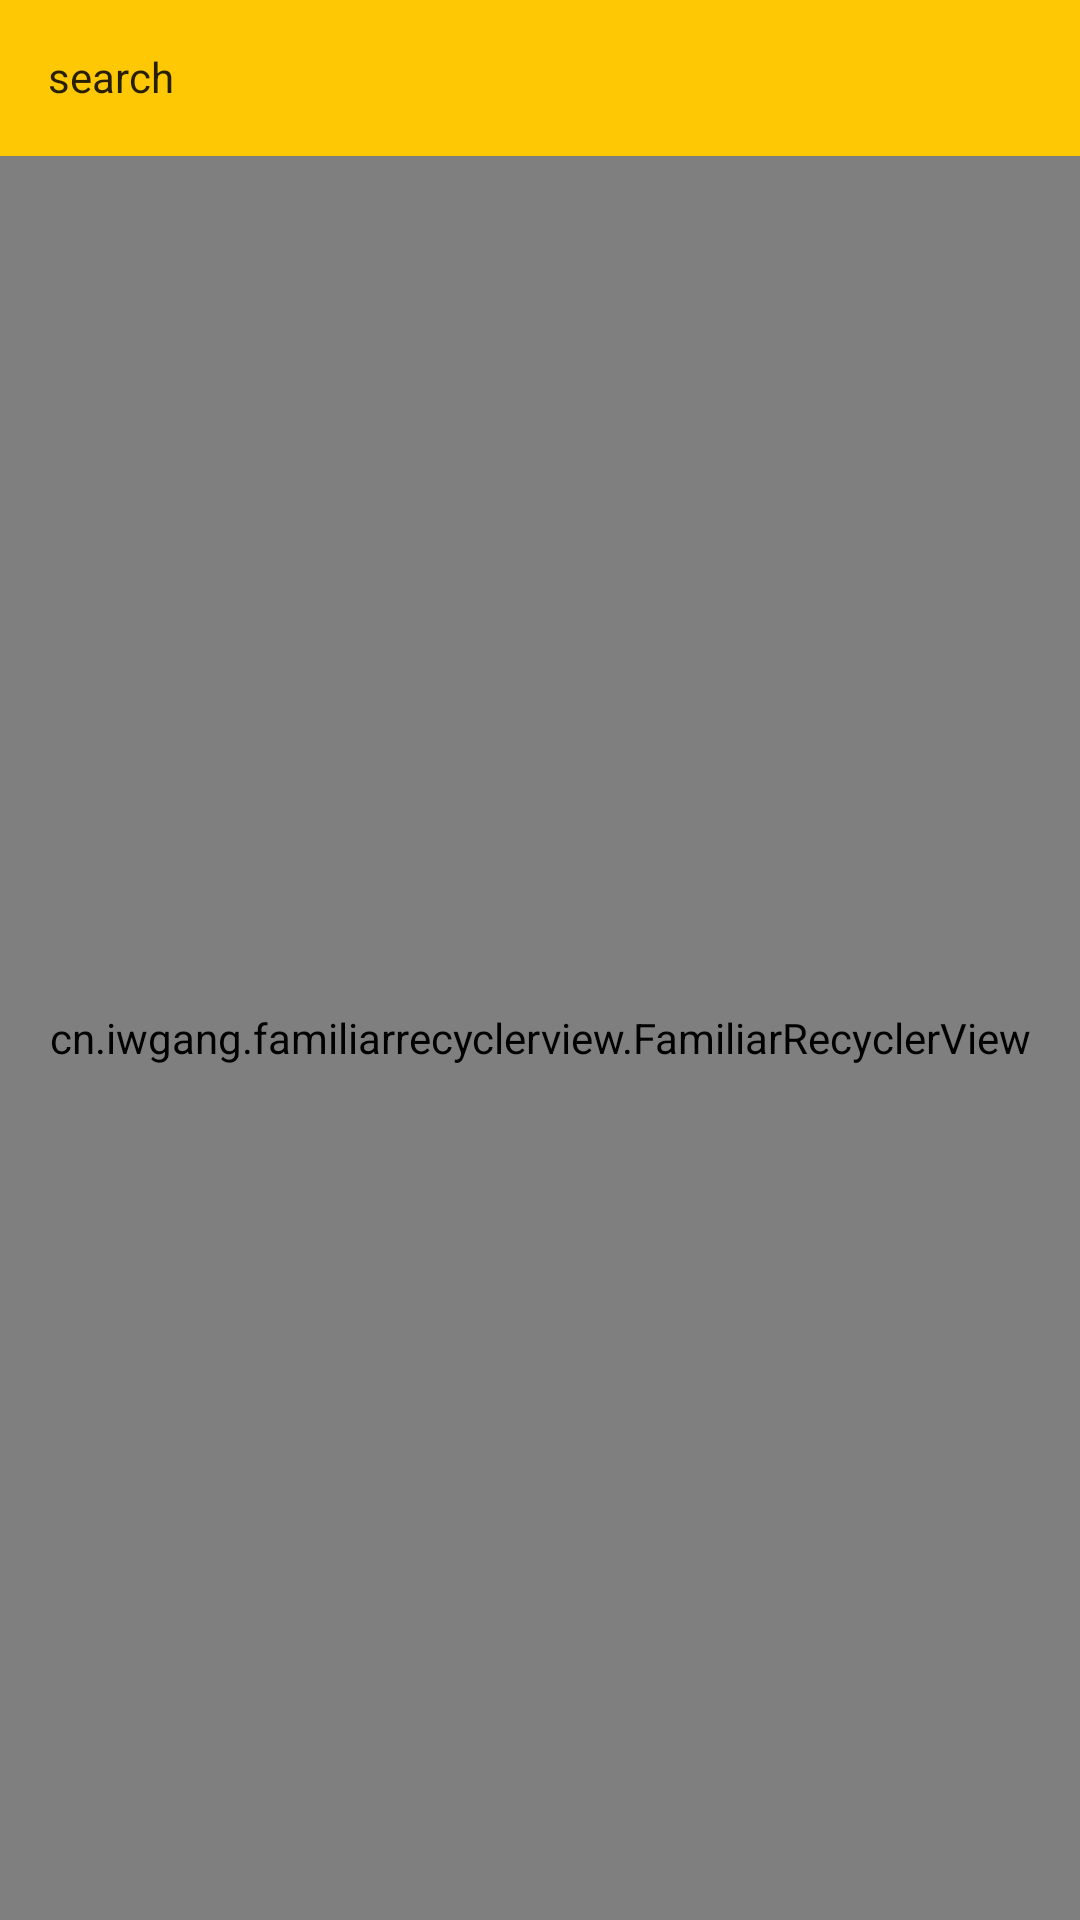

Here is an Android app screen rendered from its layout file. Give the layout XML and the strings, colors and styles it references.
<!-- AndroidManifest.xml: application theme AppTheme -->
<!-- res/layout/fragment_famous_route.xml -->
<LinearLayout xmlns:android="http://schemas.android.com/apk/res/android"
    xmlns:tools="http://schemas.android.com/tools"
    android:layout_width="match_parent"
    android:layout_height="match_parent"
    android:orientation="vertical"
    tools:context="kr.co.plani.fitlab.tripko.FamousRoute.FamousRouteFragment">

    

    <LinearLayout
        android:id="@+id/search_container"
        android:layout_width="match_parent"
        android:layout_height="wrap_content"
        android:background="@color/softYellow"
        android:orientation="horizontal"
        android:padding="8dp">

        <FrameLayout
            android:layout_width="match_parent"
            android:layout_height="36dp"
            android:layout_weight="1"
            android:background="@drawable/white_bg_no_frame"
            android:focusable="true"
            android:focusableInTouchMode="true">

            <LinearLayout
                android:id="@+id/hint_frame"
                android:layout_width="wrap_content"
                android:layout_height="wrap_content"
                android:layout_gravity="left"
                android:clickable="false"
                android:focusable="false"
                android:padding="8dp">

                <TextView
                    android:layout_width="wrap_content"
                    android:layout_height="wrap_content"
                    android:text="search"
                    android:textColor="@color/black" />

            </LinearLayout>

            <EditText
                android:id="@+id/edit_search"
                android:layout_width="match_parent"
                android:layout_height="match_parent"
                android:layout_gravity="center"
                android:background="@null"
                android:paddingLeft="8dp"
                android:paddingRight="8dp"
                android:textSize="12sp" />
        </FrameLayout>

    </LinearLayout>

    <cn.iwgang.familiarrecyclerview.FamiliarRecyclerView
        android:id="@+id/recycler"
        android:layout_width="match_parent"
        android:layout_height="match_parent"
        android:scrollbars="vertical">

    </cn.iwgang.familiarrecyclerview.FamiliarRecyclerView>

</LinearLayout>
<!-- resources referenced by this layout -->
<resources>
  <color name="black">#d8000000</color>
  <color name="softYellow">#fec804</color>
  <style name="AppTheme" parent="Theme.AppCompat.Light.DarkActionBar">
          
          <item name="colorPrimary">@color/colorPrimary</item>
          <item name="colorPrimaryDark">@color/colorPrimaryDark</item>
          <item name="colorAccent">@color/colorAccent</item>
          <item name="android:windowBackground">@color/colorPrimary</item>
      </style>
  <color name="colorPrimary">#354052</color>
  <color name="colorPrimaryDark">#1d2332</color>
  <color name="colorAccent">#fec804</color>
</resources>
